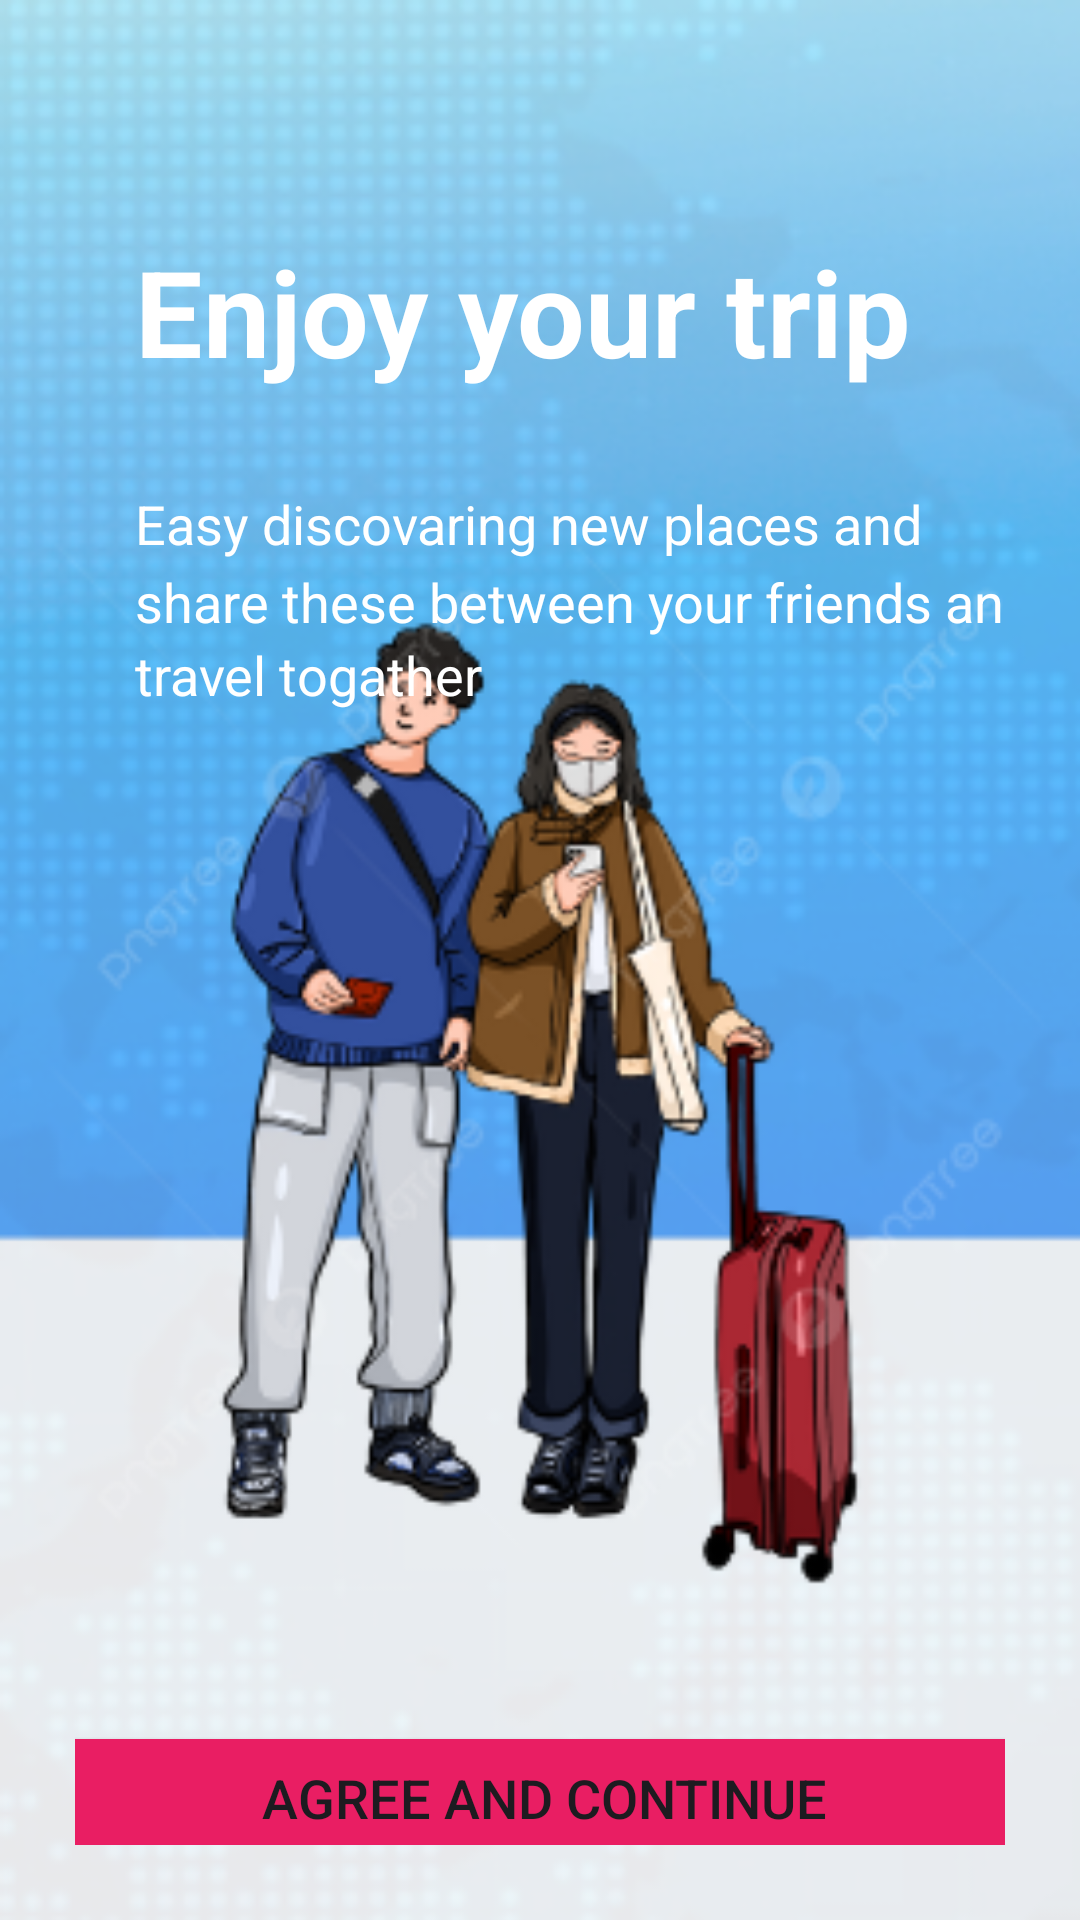

Produce the Android XML layout that renders to this screen, including the resource entries it uses.
<!-- AndroidManifest.xml: application theme Theme.JobNo2 -->
<!-- res/layout/activity_main6.xml -->
<?xml version="1.0" encoding="utf-8"?>
<androidx.constraintlayout.widget.ConstraintLayout xmlns:android="http://schemas.android.com/apk/res/android"
    xmlns:app="http://schemas.android.com/apk/res-auto"
    xmlns:tools="http://schemas.android.com/tools"
    android:id="@+id/main"
    android:layout_width="match_parent"
    android:layout_height="match_parent"
    tools:context=".MainActivity4"
    android:background="@drawable/bg3"
    android:padding="25dp">


    <TextView
        android:id="@+id/tv1"
        android:layout_width="wrap_content"
        android:layout_height="wrap_content"
        android:layout_marginStart="20dp"
        android:layout_marginTop="52dp"
        android:text="Enjoy your trip"
        android:textColor="@color/white"
        android:textSize="40sp"
        android:textStyle="bold"
        app:layout_constraintStart_toStartOf="parent"
        app:layout_constraintTop_toTopOf="parent" />

    <TextView
        android:id="@+id/tv2"
        android:layout_width="294dp"
        android:layout_height="26dp"
        android:layout_marginTop="32dp"
        android:text="Easy discovaring new places and"
        android:textColor="@color/white"
        android:textSize="18sp"
        app:layout_constraintEnd_toEndOf="@+id/tv1"
        app:layout_constraintHorizontal_bias="0.0"
        app:layout_constraintStart_toStartOf="@+id/tv1"
        app:layout_constraintTop_toBottomOf="@+id/tv1" />

    <TextView
        android:id="@+id/tv3"
        android:layout_width="wrap_content"
        android:layout_height="wrap_content"
        android:text="share these between your friends and"
        android:textColor="@color/white"
        android:textSize="18sp"
        app:layout_constraintEnd_toEndOf="@+id/tv2"
        app:layout_constraintHorizontal_bias="0.0"
        app:layout_constraintStart_toStartOf="@+id/tv2"
        app:layout_constraintTop_toBottomOf="@+id/tv2" />

    <TextView
        android:id="@+id/tv4"
        android:layout_width="wrap_content"
        android:layout_height="wrap_content"
        android:text="travel togather"
        android:textColor="@color/white"
        android:textSize="18sp"
        app:layout_constraintEnd_toEndOf="@+id/tv3"
        app:layout_constraintHorizontal_bias="0.0"
        app:layout_constraintStart_toStartOf="@+id/tv3"
        app:layout_constraintTop_toBottomOf="@+id/tv3" />

    <Button
        android:id="@+id/buttonEt"
        android:layout_width="340dp"
        android:layout_height="51dp"
        android:layout_marginTop="364dp"
        android:backgroundTint="#E91E63"
        android:text="Agree and Continue"
        android:textSize="18sp"
        app:cornerRadius="10dp"
        app:layout_constraintBottom_toBottomOf="parent"
        app:layout_constraintEnd_toEndOf="parent"
        app:layout_constraintHorizontal_bias="0.476"
        app:layout_constraintStart_toStartOf="parent"
        app:layout_constraintTop_toBottomOf="@+id/tv4"
        app:layout_constraintVertical_bias="0.74" />

</androidx.constraintlayout.widget.ConstraintLayout>
<!-- resources referenced by this layout -->
<resources>
  <!-- drawable bg3: png bitmap (drawable, 164958 bytes) -->
  <style name="Theme.JobNo2" parent="Base.Theme.JobNo2" />
  <style name="Base.Theme.JobNo2" parent="Theme.Material3.DayNight.NoActionBar">
          
          
      </style>
  <!-- not gathered from this repository: default colours our renderer supplied (Android Studio template values) -->
  <color name="white">#FFFFFFFF</color>
</resources>
